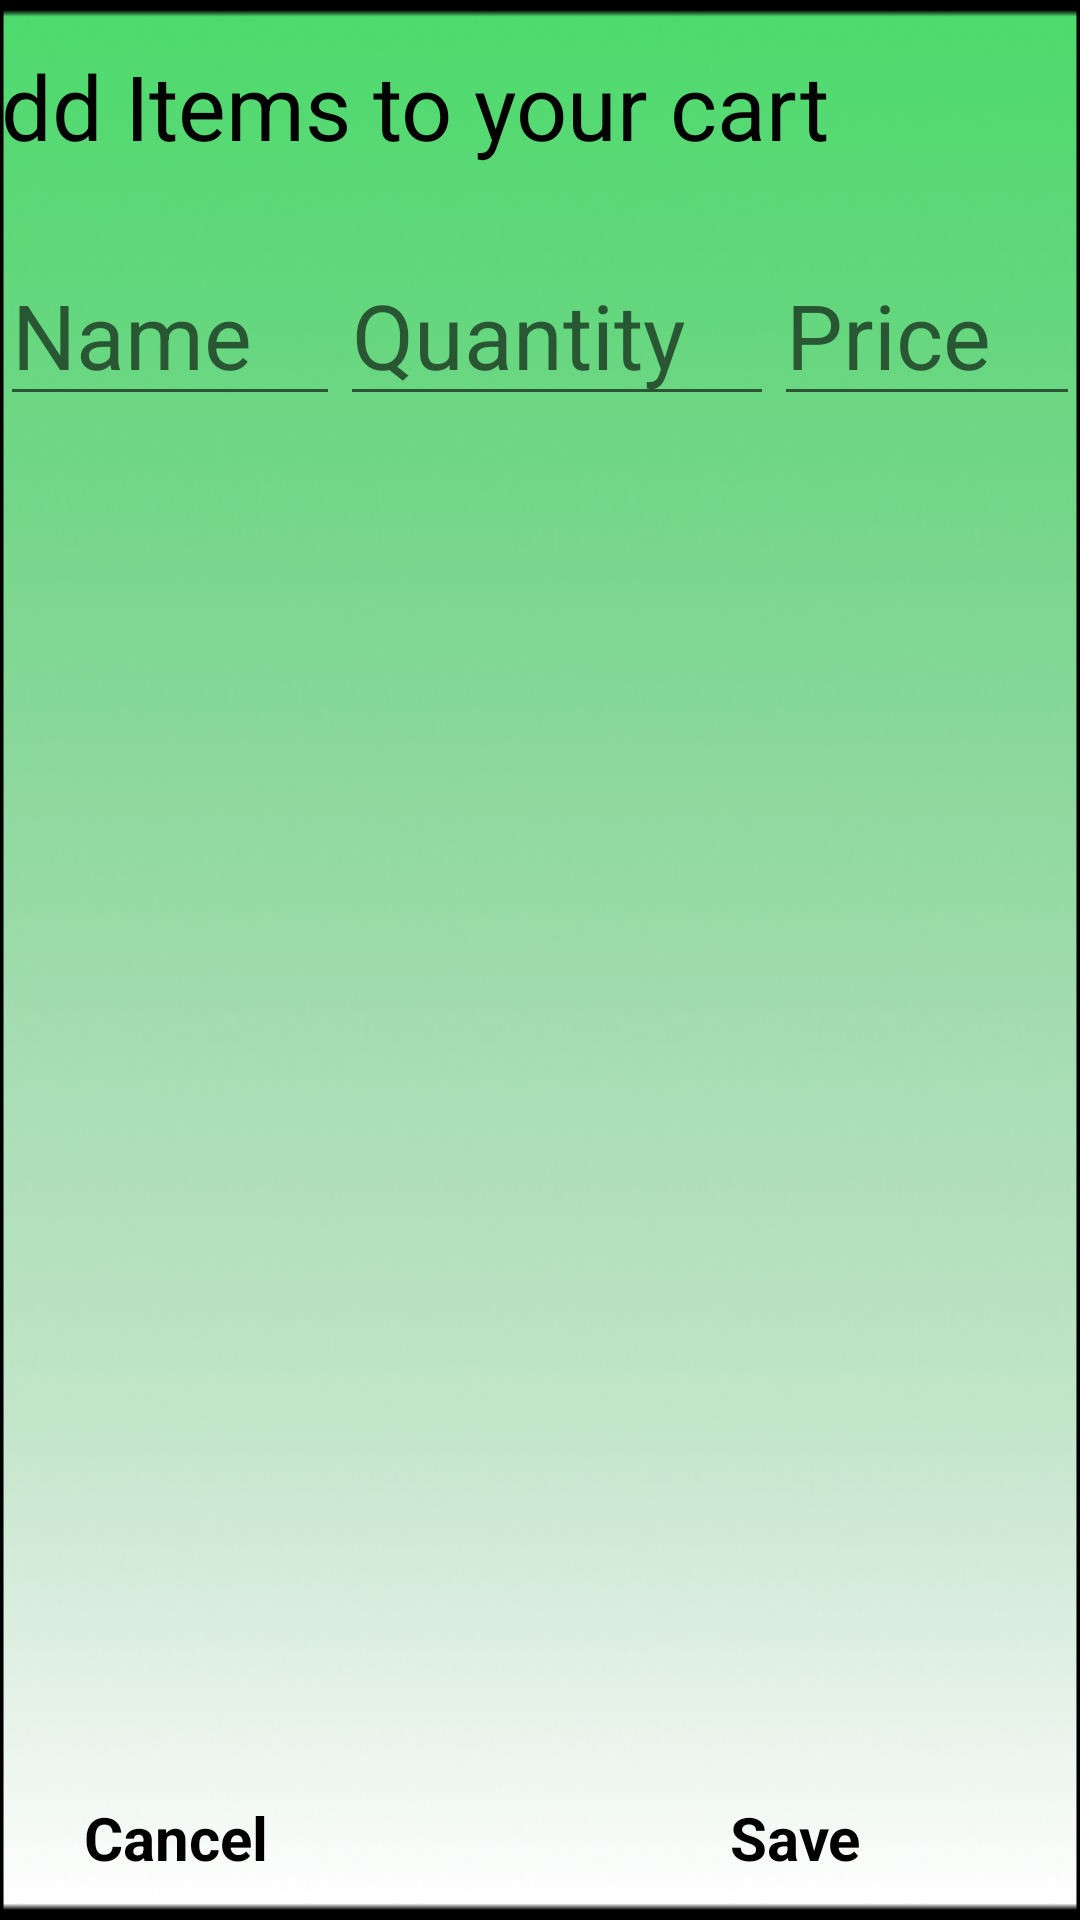

Layout XML and referenced resources for this Android screen:
<!-- AndroidManifest.xml: application theme Theme.GroceryAppRoomDB -->
<!-- res/layout/grocery_dialog_box.xml -->
<?xml version="1.0" encoding="utf-8"?>
<androidx.constraintlayout.widget.ConstraintLayout
    xmlns:android="http://schemas.android.com/apk/res/android"
    xmlns:app="http://schemas.android.com/apk/res-auto"
    android:layout_width="410dp"
    android:layout_height="250dp"
    android:background="@drawable/rectangle">

    

    
    <TextView
        android:id="@+id/tvTitle"
        android:layout_width="wrap_content"
        android:layout_height="wrap_content"
        android:layout_marginTop="15dp"
        android:layout_marginEnd="84dp"
        android:layout_marginBottom="26dp"
        android:gravity="center"
        android:text="@string/title"
        android:textColor="@color/black"
        android:textSize="30dp"
        app:layout_constraintBottom_toTopOf="@+id/linearLayout"
        app:layout_constraintEnd_toEndOf="parent"
        app:layout_constraintTop_toTopOf="parent" />

    <LinearLayout
        android:id="@+id/linearLayout"
        android:layout_width="0dp"
        android:layout_height="0dp"
        android:layout_marginBottom="66dp"
        android:weightSum="3"
        app:layout_constraintBottom_toTopOf="@+id/tvSave"
        app:layout_constraintEnd_toEndOf="parent"
        app:layout_constraintStart_toStartOf="parent"
        app:layout_constraintTop_toBottomOf="@+id/tvTitle">

        
        <EditText
            android:id="@+id/etItemName"
            android:layout_width="wrap_content"
            android:layout_height="wrap_content"
            android:layout_margin="0dp"
            android:layout_weight="1"
            android:hint="@string/etItem"
            android:textSize="30dp"
            app:layout_constraintBottom_toTopOf="@+id/tvCancel"
            app:layout_constraintEnd_toEndOf="parent"
            app:layout_constraintHorizontal_bias="0.069"
            app:layout_constraintStart_toStartOf="parent"
            app:layout_constraintTop_toTopOf="parent"
            app:layout_constraintVertical_bias="0.661" />

        
        <EditText
            android:id="@+id/etItemQuantity"
            android:layout_width="wrap_content"
            android:layout_height="wrap_content"
            android:layout_margin="0dp"
            android:layout_weight="1"
            android:hint="@string/etQuantity"
            android:inputType="number"
            android:textSize="30dp"
            app:layout_constraintBottom_toBottomOf="parent"
            app:layout_constraintEnd_toStartOf="@+id/etItemPrice"
            app:layout_constraintHorizontal_bias="0.461"
            app:layout_constraintStart_toEndOf="@+id/etItemName"
            app:layout_constraintTop_toBottomOf="@+id/tvTitle"
            app:layout_constraintVertical_bias="0.276" />

        
        <EditText
            android:id="@+id/etItemPrice"
            android:layout_width="wrap_content"
            android:layout_height="wrap_content"
            android:layout_margin="0dp"
            android:layout_weight="1"
            android:hint="@string/etPrice"
            android:inputType="number"
            android:textSize="30dp"
            app:layout_constraintBottom_toBottomOf="parent"
            app:layout_constraintEnd_toEndOf="parent"
            app:layout_constraintHorizontal_bias="0.861"
            app:layout_constraintStart_toEndOf="@+id/etItemName"
            app:layout_constraintTop_toTopOf="parent" />

    </LinearLayout>

    
    <TextView
        android:id="@+id/tvSave"
        android:layout_width="0dp"
        android:layout_height="wrap_content"
        android:layout_marginEnd="16dp"
        android:layout_marginRight="16dp"
        android:layout_marginBottom="14dp"
        android:text="@string/save"
        android:textColor="@color/black"
        android:textSize="20dp"
        android:textStyle="bold"
        app:layout_constraintBottom_toBottomOf="parent"
        app:layout_constraintEnd_toEndOf="parent"
        app:layout_constraintStart_toEndOf="@+id/tvCancel"
        app:layout_constraintTop_toBottomOf="@+id/linearLayout" />

    
    <TextView
        android:id="@+id/tvCancel"
        android:layout_width="wrap_content"
        android:layout_height="wrap_content"
        android:layout_marginStart="28dp"
        android:layout_marginLeft="28dp"
        android:layout_marginEnd="154dp"
        android:layout_marginRight="154dp"
        android:layout_marginBottom="14dp"
        android:text="@string/cancel"
        android:textColor="@color/black"
        android:textSize="20dp"
        android:textStyle="bold"
        app:layout_constraintBottom_toBottomOf="parent"
        app:layout_constraintEnd_toStartOf="@+id/tvSave"
        app:layout_constraintStart_toStartOf="parent" />

</androidx.constraintlayout.widget.ConstraintLayout>
<!-- resources referenced by this layout -->
<resources>
  <!-- drawable rectangle: png bitmap (drawable-v24, 64986 bytes) -->
  <string name="cancel">Cancel</string>
  <string name="etItem">Name</string>
  <string name="etPrice">Price</string>
  <string name="etQuantity">Quantity</string>
  <string name="save">Save</string>
  <string name="title">Add Items to your cart</string>
  <style name="Theme.GroceryAppRoomDB" parent="Theme.MaterialComponents.DayNight.DarkActionBar">
          
          <item name="colorPrimary">@color/purple_500</item>
          <item name="colorPrimaryVariant">@color/purple_700</item>
          <item name="colorOnPrimary">@color/white</item>
          
          <item name="colorSecondary">@color/teal_200</item>
          <item name="colorSecondaryVariant">@color/teal_700</item>
          <item name="colorOnSecondary">@color/black</item>
          
          <item name="android:statusBarColor">?attr/colorPrimaryVariant</item>
          
      </style>
  <!-- not gathered from this repository: default colours our renderer supplied (Android Studio template values) -->
  <color name="purple_500">#FF6200EE</color>
  <color name="purple_700">#FF3700B3</color>
  <color name="teal_200">#FF03DAC5</color>
  <color name="teal_700">#FF018786</color>
  <color name="black">#FF000000</color>
  <color name="white">#FFFFFFFF</color>
</resources>
